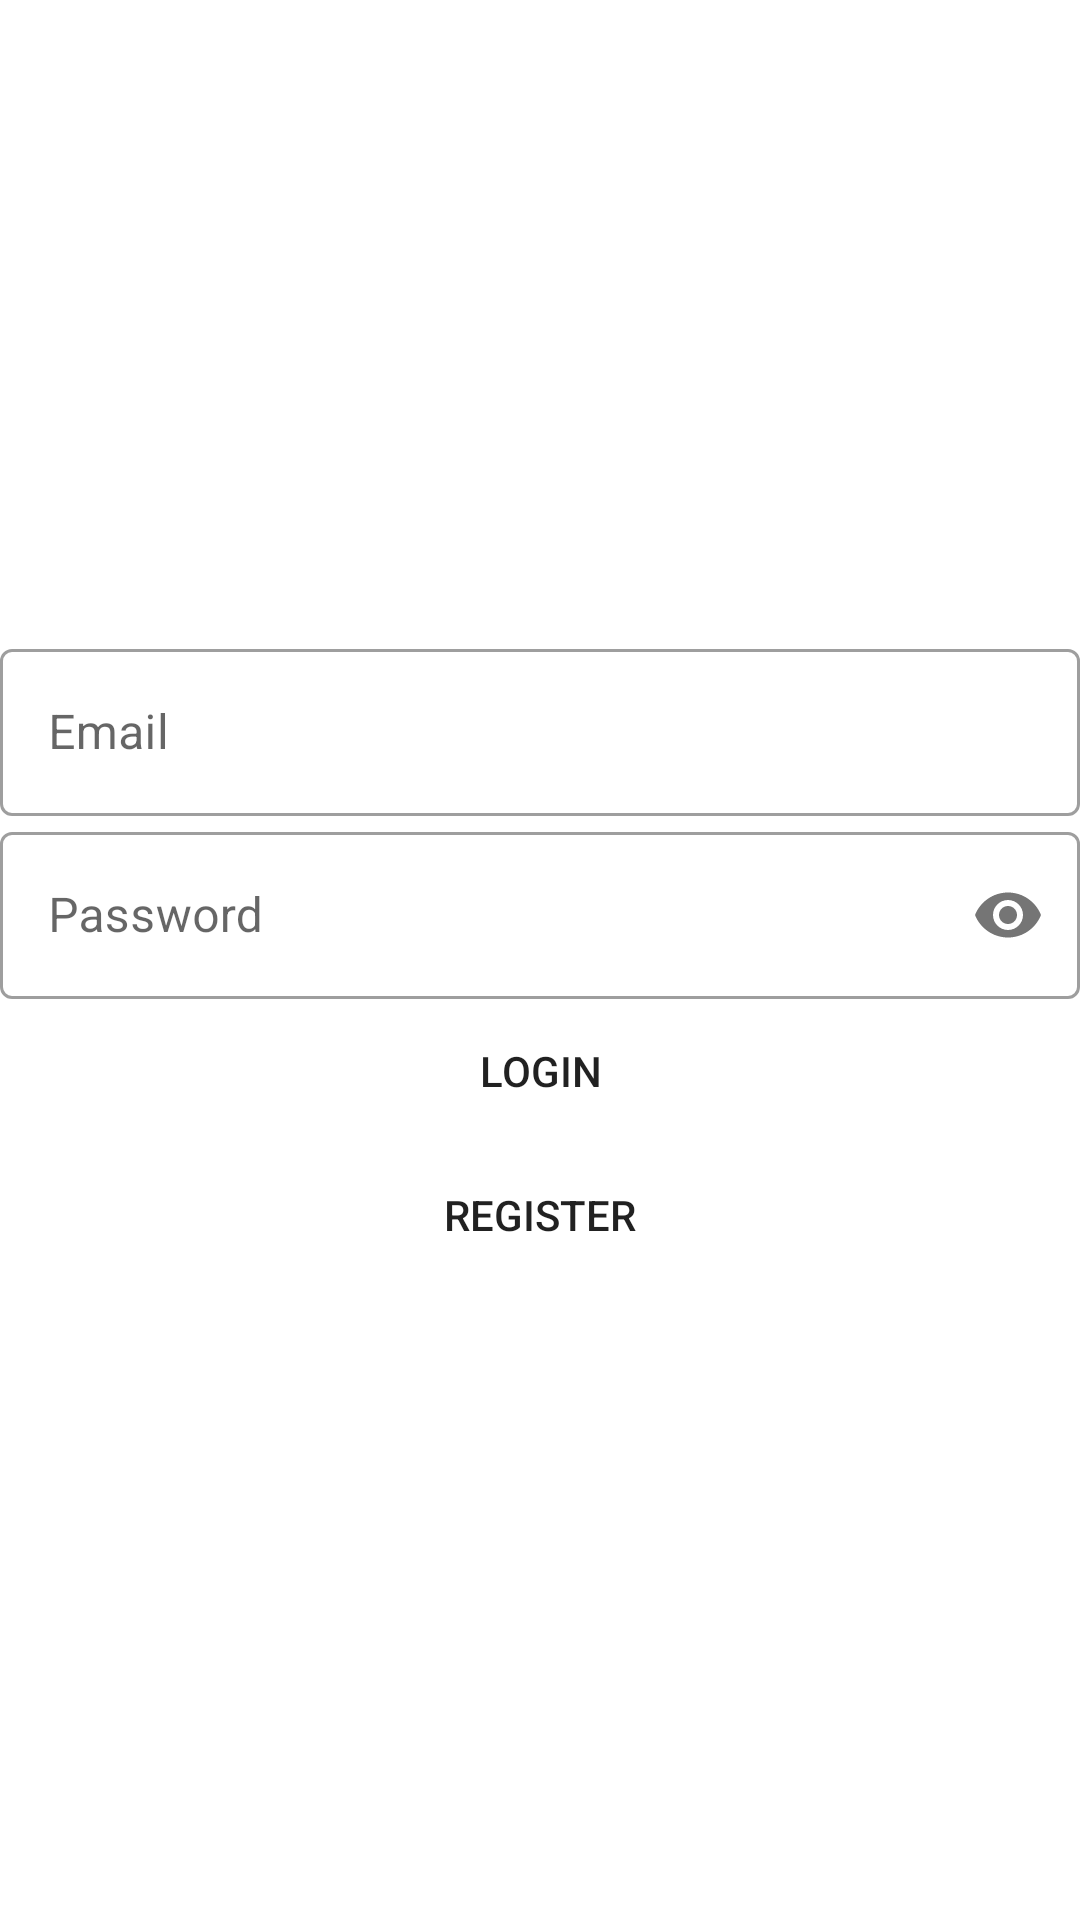

Android layout source for this screen:
<!-- AndroidManifest.xml: application theme Theme.FoundDog -->
<!-- res/layout/activity_login.xml -->
<?xml version="1.0" encoding="utf-8"?>
<LinearLayout xmlns:android="http://schemas.android.com/apk/res/android"
    xmlns:app="http://schemas.android.com/apk/res-auto"
    xmlns:tools="http://schemas.android.com/tools"
    android:layout_width="match_parent"
    android:layout_height="match_parent"
    android:orientation="vertical"
    android:gravity="center"
    tools:context=".LoginActivity">

    <com.google.android.material.textfield.TextInputLayout
        style="@style/Widget.MaterialComponents.TextInputLayout.OutlinedBox"
        android:layout_width="match_parent"
        android:layout_height="wrap_content">
        <EditText
            android:id="@+id/edt_email"
            android:layout_width="match_parent"
            android:layout_height="wrap_content"
            android:hint="@string/edt_email"/>
    </com.google.android.material.textfield.TextInputLayout>

    <com.google.android.material.textfield.TextInputLayout
        style="@style/Widget.MaterialComponents.TextInputLayout.OutlinedBox"
        app:passwordToggleEnabled="true"
        android:layout_width="match_parent"
        android:layout_height="wrap_content">
        <EditText
            android:id="@+id/edt_pwd"
            android:layout_width="match_parent"
            android:layout_height="wrap_content"
            android:inputType="textPassword"
            android:hint="@string/edt_pwd"/>
    </com.google.android.material.textfield.TextInputLayout>

    <Button
        android:id="@+id/btn_login"
        android:layout_width="match_parent"
        android:layout_height="wrap_content"
        android:background="@drawable/button"
        android:text="@string/btn_login"/>

    <Button
        android:id="@+id/btn_register"
        android:layout_width="match_parent"
        android:layout_height="wrap_content"
        android:background="@drawable/button"
        android:text="@string/btn_register"/>

</LinearLayout>
<!-- resources referenced by this layout -->
<resources>
  <!-- drawable button (drawable) -->
  <?xml version="1.0" encoding="utf-8"?>
  <shape xmlns:android="http://schemas.android.com/apk/res/android">
      <corners
          android:radius="@dimen/btn_radius"/>
  </shape>
  <string name="btn_login">LOGIN</string>
  <string name="btn_register">REGISTER</string>
  <string name="edt_email">Email</string>
  <string name="edt_pwd">Password</string>
  <style name="Theme.FoundDog" parent="Theme.MaterialComponents.DayNight.NoActionBar">
          
          <item name="colorPrimary">@color/purple_500</item>
          <item name="colorPrimaryVariant">@color/purple_700</item>
          <item name="colorOnPrimary">@color/white</item>
          
          <item name="colorSecondary">@color/teal_200</item>
          <item name="colorSecondaryVariant">@color/teal_700</item>
          <item name="colorOnSecondary">@color/black</item>
          
  
          <item name="android:statusBarColor" tools:targetApi="l">?attr/colorPrimaryVariant</item>
          
      </style>
  <dimen name="btn_radius">20dp</dimen>
  <color name="purple_500">#FF6200EE</color>
  <color name="purple_700">#FF3700B3</color>
  <color name="white">#FFFFFFFF</color>
  <color name="teal_200">#FF03DAC5</color>
  <color name="teal_700">#FF018786</color>
  <color name="black">#FF000000</color>
</resources>
